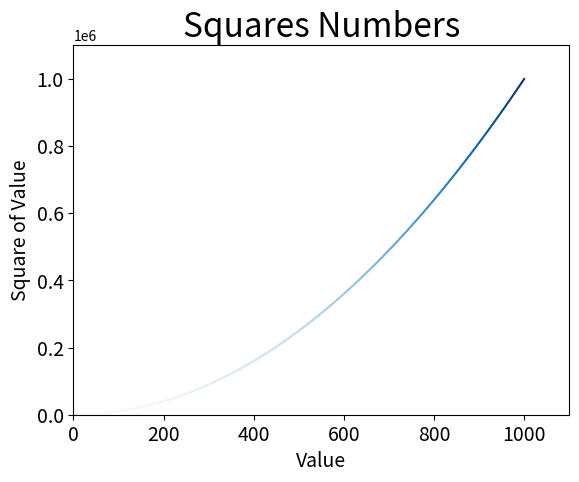

The script that saved this image:
import matplotlib.pyplot as plt

x_values = list(range(1, 1001))
y_values = [x**2 for x in x_values]
plt.scatter(x_values, y_values, c=y_values, cmap=plt.cm.Blues, edgecolors='none', s=2)
#设置图表标题并给坐标轴加上标签
plt.title("Squares Numbers", fontsize=24)
plt.xlabel("Value", fontsize=14)
plt.ylabel("Square of Value", fontsize=14)

#设置刻度标记的大小
plt.tick_params(axis='both', which='major', labelsize=14)

#设置每个坐标轴显示的取值范围
plt.axis([0, 1100, 0, 1100000])
plt.savefig('squares_plot.png', bbox_inches='tight')
plt.show()